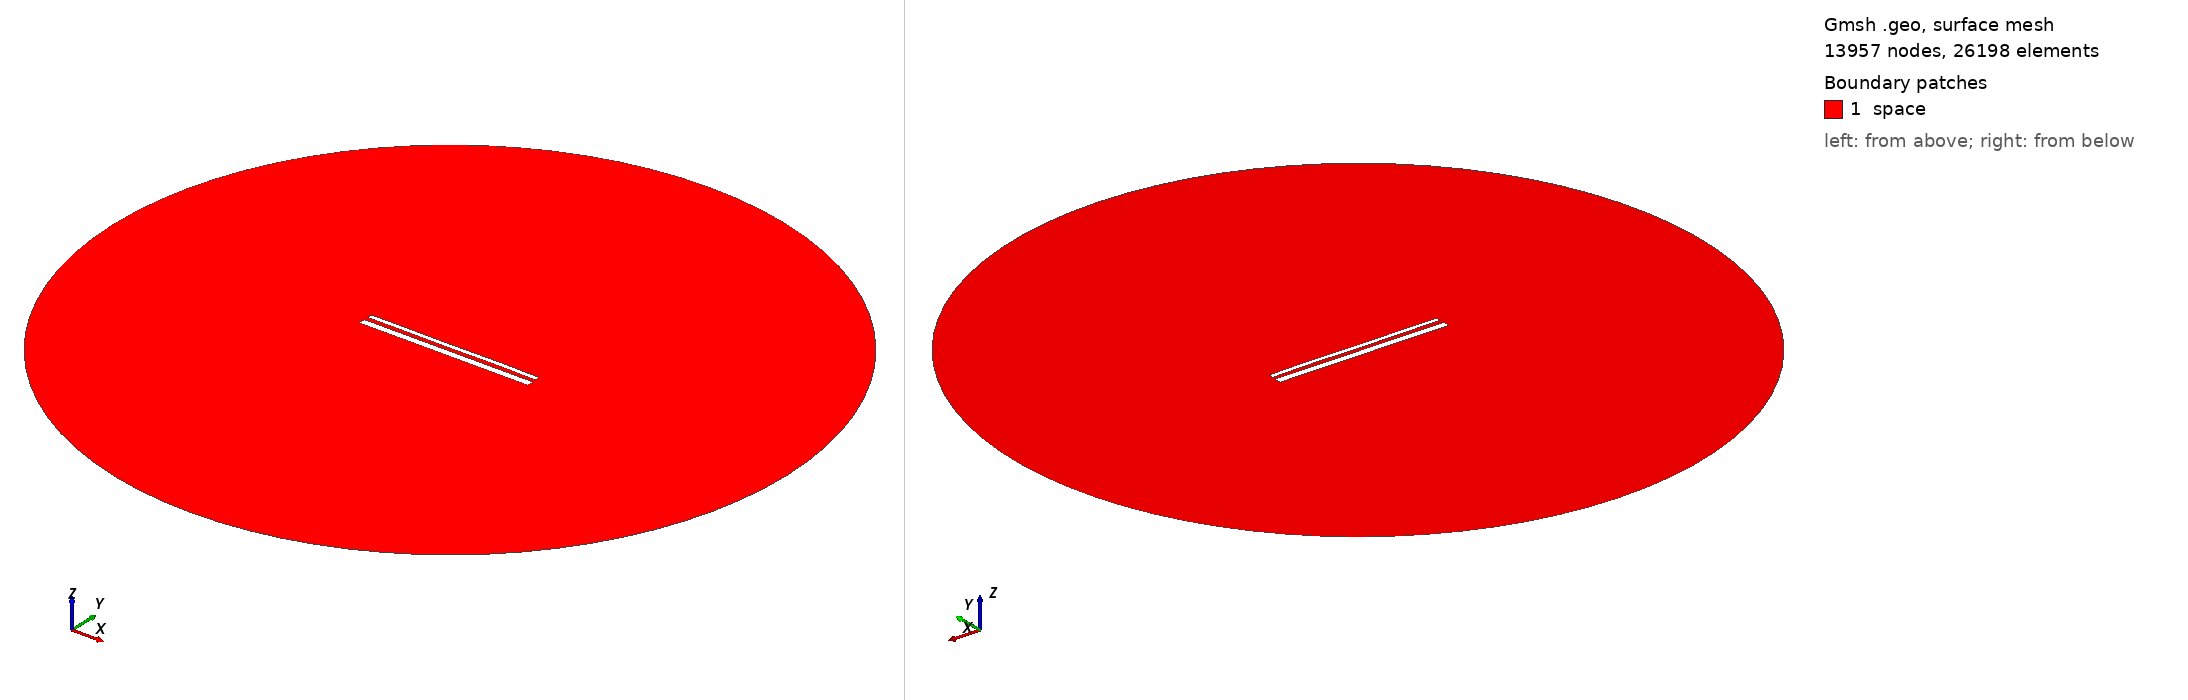

Gmsh geometry script, surface-meshed: 13957 nodes, 26198 surface elements. Boundary patches (legend numbers): 1 space. Left view from above one corner, right view from below the opposite corner. Legend entries are the model's physical surfaces. The drawing asked Gmsh for element sizes between 1% and 20% of the model's largest extent; the script's own settings can give other sizes.

=== 14559.geo (drawn) ===
//---------------------------------------
// Geometry kernel
//---------------------------------------

SetFactory("OpenCASCADE");



//---------------------------------------
// Parameters of the geometry
//---------------------------------------

// Overetch of the upper plate
overetch = 0.5;

// Distance between the plates
distance = 2.25;

// Discretization over the x axis (for the deformation)
nx = 50; 

// Length of the plate
L = 100 - overetch; 

// Number of modes
n = 4; 

// 1st mode coefficient
coeff(1) = -0.075;
beta(1) = 0.596864 * 3.1415926535 / L;

// 2nd mode coefficient
coeff(2) = 0.0;
beta(2) = 1.49418 * 3.1415926535 / L;

// 3rd mode coefficient
coeff(3) = -0.075;
beta(3) = 2.50025 * 3.1415926535 / L;

// 4th mode coefficient
coeff(4) = 0.07499999999999998;
beta(4) = 3.49999 * 3.1415926535 / L;



//---------------------------------------
// Upper plate (deformed rectangle)
//---------------------------------------

// Coordiantes of the upper plate
xmin = -50;
xmax = 50 - overetch;

// Height of the upper plate
yheight = 4 - 2 * overetch;

// Indexes of the points
UpperID[] = {};
LowerID[] = {};
LeftID[] = {};
RightID[] = {};

// Point index
p = 1;

// Horizontal edges
For i In {1:nx}
    x = xmin + (i-1)*(xmax - xmin)/(nx-1);

    y_bottom = distance / 2 + overetch;
    For j In {1:n}
        C = (Cosh(beta(j)*L) + Cos(beta(j)*L)) / (Sinh(beta(j)*L) + Sin(beta(j)*L));
        y_bottom  = y_bottom + coeff(j) * (Cosh(beta(j)*(x+50)) - Cos(beta(j)*(x+50)) - C * (Sinh(beta(j)*(x+50)) - Sin(beta(j)*(x+50))));
    EndFor

    y_top = y_bottom + yheight;

    Point(p) = {x, y_top, 0, 1.0};
    UpperID[i] = p;
    p = p + 1;

    Point(p) = {x, y_bottom, 0, 1.0};
    LowerID[i] = p;
    p = p + 1;
EndFor

// Create point lists
UpperPts[] = {}; LowerPts[] = {};
For i In {1:nx}
  UpperPts[] += {UpperID[i]};
  LowerPts[] += {LowerID[i]};
EndFor

// Build splines
Spline(1) = {UpperPts[]};
Spline(2) = {LowerPts[]};
Line(3) = {LowerPts[nx-1], UpperPts[nx-1]};
Line(4) = {LowerPts[0], UpperPts[0]};

// Build the plane surface
Curve Loop(1) = {2, 3, -1, -4};
Plane Surface(1) = {1};



//---------------------------------------
// Lower plate (rectangle)
//---------------------------------------

// Vertices
Point(1001) = {-50, -1, 0, 1.0};
Point(1002) = { 50, -1, 0, 1.0};
Point(1003) = { 50,  -5, 0, 1.0};
Point(1004) = {-50,  -5, 0, 1.0};

// Edges
Line(5) = {1001, 1002};
Line(6) = {1002, 1003};
Line(7) = {1003, 1004};
Line(8) = {1004, 1001};

// Plane surface
Line Loop(2) = {5, 6, 7, 8};
Plane Surface(2) = {2}; 



//---------------------------------------
// Outer (fictious) boundary
//---------------------------------------

// Points
Point(1005) = {0, 0, 0};       // Center
Point(1006) = {200, 0, 0};     // Start point
Point(1007) = {0, 200, 0};     // 90 degrees
Point(1008) = {-200, 0, 0};    // 180 degrees
Point(1009) = {0, -200, 0};    // 270 degrees

// Circle arcs (each needs start, center, end)
Circle(9) = {1006, 1005, 1007};
Circle(10) = {1007, 1005, 1008};
Circle(11) = {1008, 1005, 1009};
Circle(12) = {1009, 1005, 1006};

// Plane surface for the entire domain
Curve Loop(3) = {9, 10, 11, 12};
Surface(3) = {3};

// Subtract the plates from the whole domain to obtain the actual domain where we want to solve the equations
BooleanDifference{ Surface{3}; Delete; }{ Surface{1}; Surface{2}; Delete; }




//---------------------------------------
// Transfinite Lines/Curves
//---------------------------------------

// Set the number of points on the boundaries
r = 7;

// Plates
Transfinite Curve {1, 2} = 50*r Using Progression 1;
Transfinite Curve {3, 4} = 2*r Using Progression 1;
Transfinite Line {5, 7} = 50*r Using Progression 1;
Transfinite Line {6, 8} = 2*r Using Progression 1;

// Outer boundary
Transfinite Line {9, 10, 11, 12} = 20 Using Progression 1;



//---------------------------------------
// Physical groups
//---------------------------------------                

// Physical curves (boundaries)
Physical Line("force_segment", 10) = {2};
Physical Line("upper_plate", 11) = {1, 3, 4};
Physical Line("lower_plate", 12) = {5, 6, 7, 8};
Physical Line("boundary", 20) = {9, 10, 11, 12};

// Physical Surfaces
Physical Surface("space", 30) = {3};



//---------------------------------------
// 6. Generate the Mesh
//---------------------------------------

// 2D mesh generation
Mesh 2;
